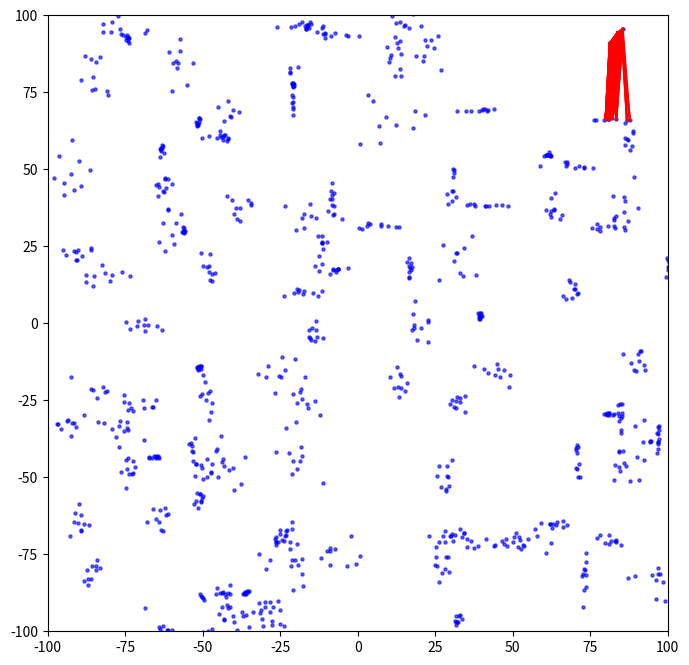

The matplotlib source for this figure: (Note: this script raises an exception after producing the figure.)
import numpy as np

import matplotlib.pyplot as plt
import matplotlib.animation as animation

from scipy.spatial import (
    KDTree
)

num_points = 1000
num_clusters = 100
initial_score = 10

min_neighbors = 5
max_neighbors = 15

frames = 50
fps = 10

output_file = 'signaling_map_animation.mp4'

x = np.array([])
y = np.array([])

for _ in range(num_clusters):
    center_x = np.random.uniform(-100, 100)
    center_y = np.random.uniform(-100, 100)
    scale_x = np.random.uniform(0.2, 5)
    scale_y = np.random.uniform(0.2, 5)

    points_per_cluster = num_points // num_clusters

    cluster_x = np.random.normal(
        center_x,
        scale_x,
        points_per_cluster
    )

    cluster_y = np.random.normal(
        center_y,
        scale_y,
        points_per_cluster
    )

    x = np.concatenate(
        (x, cluster_x)
    )

    y = np.concatenate(
        (y, cluster_y)
    )

points = np.column_stack(
    (x, y)
)

tree = KDTree(points)

signal_score = initial_score

anchor_idx = np.random.choice(num_points)
anchor_point = points[anchor_idx]
neighbor_points = [anchor_point]

fig, ax = plt.subplots(
    figsize=(8, 8)
)

scat = ax.scatter(
    x,
    y,
    marker='o',
    s=5,
    c='blue',
    alpha=0.6
)

ax.set_xlim(-100, 100)
ax.set_ylim(-100, 100)

lines = []


def calculate_neighbors(score):
    return int(
        min_neighbors + (
            max_neighbors - min_neighbors
        ) * (
            (initial_score - score) / initial_score
        ) ** 2
    )


def calculate_alpha(score):
    return (score / initial_score) ** 0.0


def update(frame):
    global signal_score, neighbor_points

    current_point = (
        neighbor_points.pop(0)
    ) if neighbor_points else anchor_point

    num_neighbors = calculate_neighbors(signal_score)

    distances, indices = tree.query(
        current_point,
        k=num_neighbors + 1
    )

    closest_neighbors = indices[1:num_neighbors + 1]

    for neighbor_idx in closest_neighbors:
        neighbor = points[neighbor_idx]

        line_alpha = calculate_alpha(
            signal_score
        )

        line, = ax.plot(
            [
                current_point[0],
                neighbor[0]
            ],
            [
                current_point[1],
                neighbor[1]
            ],
            'r-',
            alpha=line_alpha
        )
        lines.append(line)

        if signal_score > 1:
            neighbor_points.append(neighbor)

    signal_score = max(signal_score - 1, 0)

    return lines


ani = animation.FuncAnimation(
    fig,
    update,
    frames=frames,
    blit=True
)

ani.save(
    output_file,
    writer='ffmpeg',
    fps=fps
)

plt.show()
